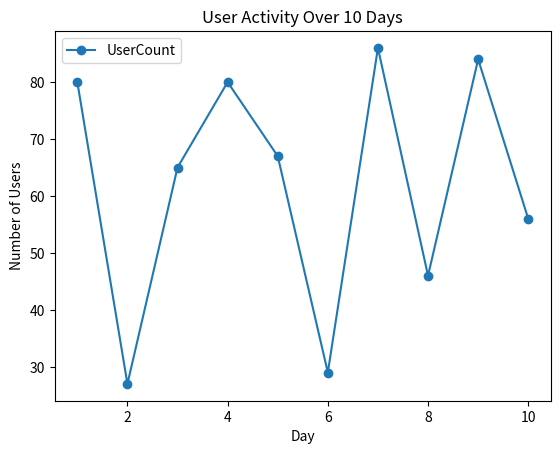
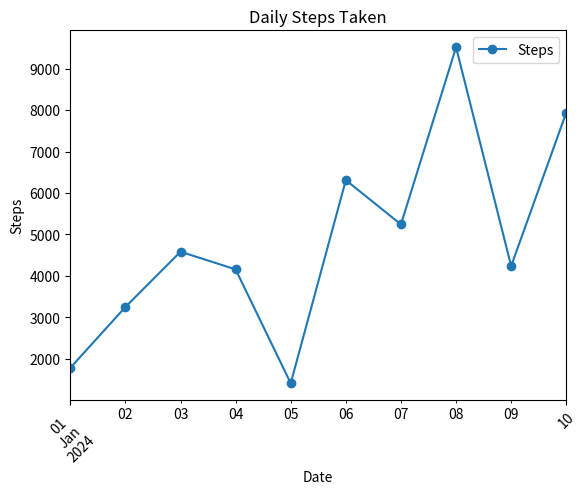

The matplotlib source for these figures, in order:
import pandas as pd
import numpy as np
import matplotlib.pyplot as plt  # Importing matplotlib for plotting

# Generate fake user data
days = np.arange(1, 11)  # 10 days
user_counts = np.random.randint(10, 100, size=10)  # Random user counts for each day

# Create a Pandas DataFrame
data = {'Day': days, 'UserCount': user_counts}
df = pd.DataFrame(data)

# Plot the graph using Pandas built-in plotting
df.plot(x='Day', y='UserCount', kind='line', marker='o', linestyle='-')

# Add title and labels
plt.title('User Activity Over 10 Days')
plt.xlabel('Day')
plt.ylabel('Number of Users')

# Save the plot
plt.savefig('user_activity.png')

# Show the plot
plt.show()

# Generate fake step data for different days
days = pd.date_range(start='2024-01-01', end='2024-01-10')  # 10 days
steps = np.random.randint(1000, 10000, size=len(days))  # Random steps taken each day

# Create a Pandas DataFrame
data = {'Date': days, 'Steps': steps}
df = pd.DataFrame(data)

# Plot the line graph using Pandas built-in plotting
df.plot(x='Date', y='Steps', marker='o', linestyle='-')

# Add title and labels
plt.title('Daily Steps Taken')
plt.xlabel('Date')
plt.ylabel('Steps')

# Rotate x-axis labels for better readability
plt.xticks(rotation=45)

# Save the plot
plt.savefig('steps_taken.png')

# Show the plot
plt.show()
